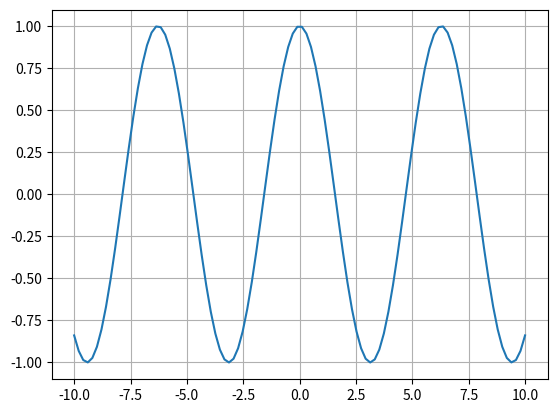

Write Python code to recreate this figure.
import matplotlib.pyplot as plt   # librería para graficar
import numpy as np 

N = 100


def f(x):
  return np.cos(x)
  
x = np.linspace(-10,10, num=N)

y = f(x)

plt.plot(x,y)
print(plt.grid())            # librería para manejo de vectores y utilidades matemáticas